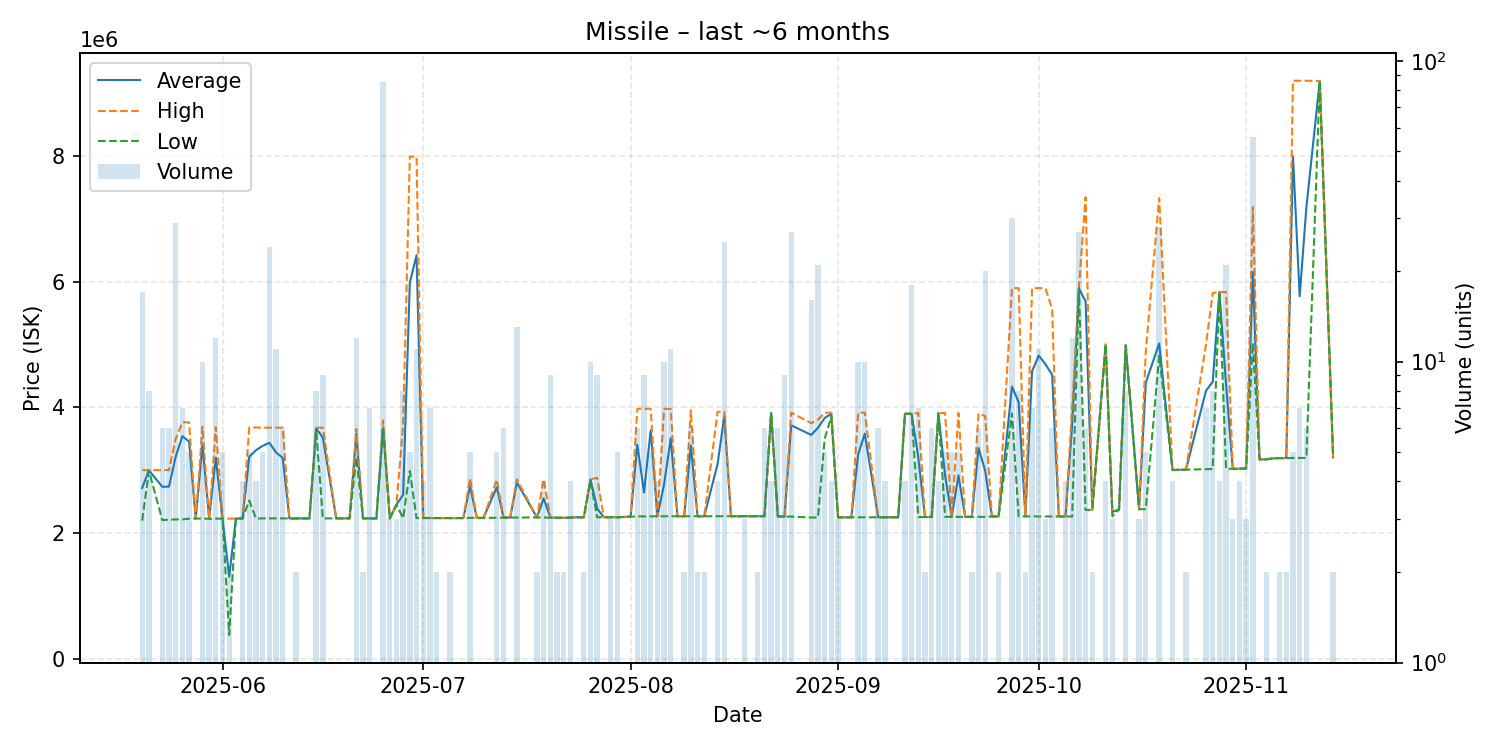

The data file committed next to this chart (first rows):
date, average, highest, lowest, order_count, volume
2025-05-20, 2716235, 3000000, 2196000, 6, 17
2025-05-21, 2997500, 3000000, 2990000, 3, 8
2025-05-23, 2734833, 3000000, 2205000, 5, 6
2025-05-24, 2737167, 3000000, 2211500, 3, 6
2025-05-25, 3212828, 3499000, 2216000, 11, 29
2025-05-26, 3540286, 3761000, 2216000, 3, 7
2025-05-27, 3454200, 3761000, 2227000, 2, 5
2025-05-28, 2229000, 2229000, 2229000, 1, 1
2025-05-29, 3397700, 3689500, 2230500, 4, 10
2025-05-30, 2227333, 2228000, 2226000, 3, 3
2025-05-31, 3197417, 3682000, 2228000, 5, 12
2025-06-01, 2228000, 2228000, 2228000, 4, 5
2025-06-02, 1304000, 2229000, 379000, 2, 2
2025-06-03, 2230000, 2230000, 2230000, 1, 1
2025-06-04, 2230000, 2230000, 2230000, 4, 4
2025-06-05, 3212800, 3678000, 2515000, 3, 5
2025-06-06, 3316250, 3678000, 2230000, 3, 4
2025-06-07, 3386200, 3675000, 2232000, 3, 5
2025-06-08, 3434458, 3675000, 2232000, 8, 24
2025-06-09, 3282000, 3676000, 2232000, 7, 11
2025-06-10, 3194333, 3676000, 2231000, 3, 6
2025-06-11, 2231000, 2231000, 2231000, 1, 1
2025-06-12, 2231000, 2231000, 2231000, 2, 2
2025-06-14, 2232000, 2232000, 2232000, 1, 1
2025-06-15, 3665625, 3676000, 3648000, 5, 8
2025-06-16, 3515444, 3676000, 2232000, 3, 9
2025-06-18, 2232000, 2232000, 2232000, 1, 1
2025-06-20, 2232000, 2232000, 2232000, 1, 1
2025-06-21, 3578000, 3654000, 3200000, 3, 12
2025-06-22, 2232000, 2232000, 2232000, 2, 2
2025-06-23, 2232000, 2232000, 2232000, 5, 7
2025-06-24, 2231000, 2231000, 2231000, 1, 1
2025-06-25, 3683765, 3789000, 3679000, 12, 85
2025-06-26, 2231333, 2232000, 2231000, 3, 3
2025-06-27, 2450000, 2450000, 2450000, 1, 3
2025-06-28, 2609500, 3733000, 2235000, 2, 8
2025-06-29, 5986400, 7988000, 2984500, 4, 5
2025-06-30, 6419000, 7987000, 2236000, 5, 11
2025-07-01, 2238000, 2238000, 2238000, 4, 4
2025-07-02, 2238143, 2239000, 2238000, 5, 7
2025-07-03, 2237000, 2237000, 2237000, 1, 2
2025-07-04, 2237000, 2237000, 2237000, 1, 1
2025-07-05, 2237000, 2237000, 2237000, 2, 2
2025-07-06, 2237000, 2237000, 2237000, 1, 1
2025-07-07, 2237000, 2237000, 2237000, 1, 1
2025-07-08, 2744200, 2870000, 2241000, 2, 5
2025-07-09, 2240000, 2240000, 2240000, 1, 1
2025-07-10, 2240000, 2240000, 2240000, 1, 1
2025-07-12, 2728200, 2850000, 2242000, 3, 5
2025-07-13, 2245333, 2246000, 2245000, 4, 6
2025-07-14, 2246000, 2246000, 2246000, 1, 1
2025-07-15, 2802846, 2854000, 2246000, 8, 13
2025-07-18, 2247000, 2247000, 2247000, 2, 2
2025-07-19, 2550250, 2853500, 2247000, 4, 4
2025-07-20, 2245889, 2247000, 2243000, 7, 9
2025-07-21, 2242000, 2242000, 2242000, 1, 2
2025-07-22, 2242000, 2242000, 2242000, 2, 2
2025-07-23, 2244500, 2246000, 2244000, 4, 4
2025-07-24, 2250000, 2250000, 2250000, 1, 1
2025-07-25, 2249000, 2249000, 2249000, 1, 2
... 97 more rows
